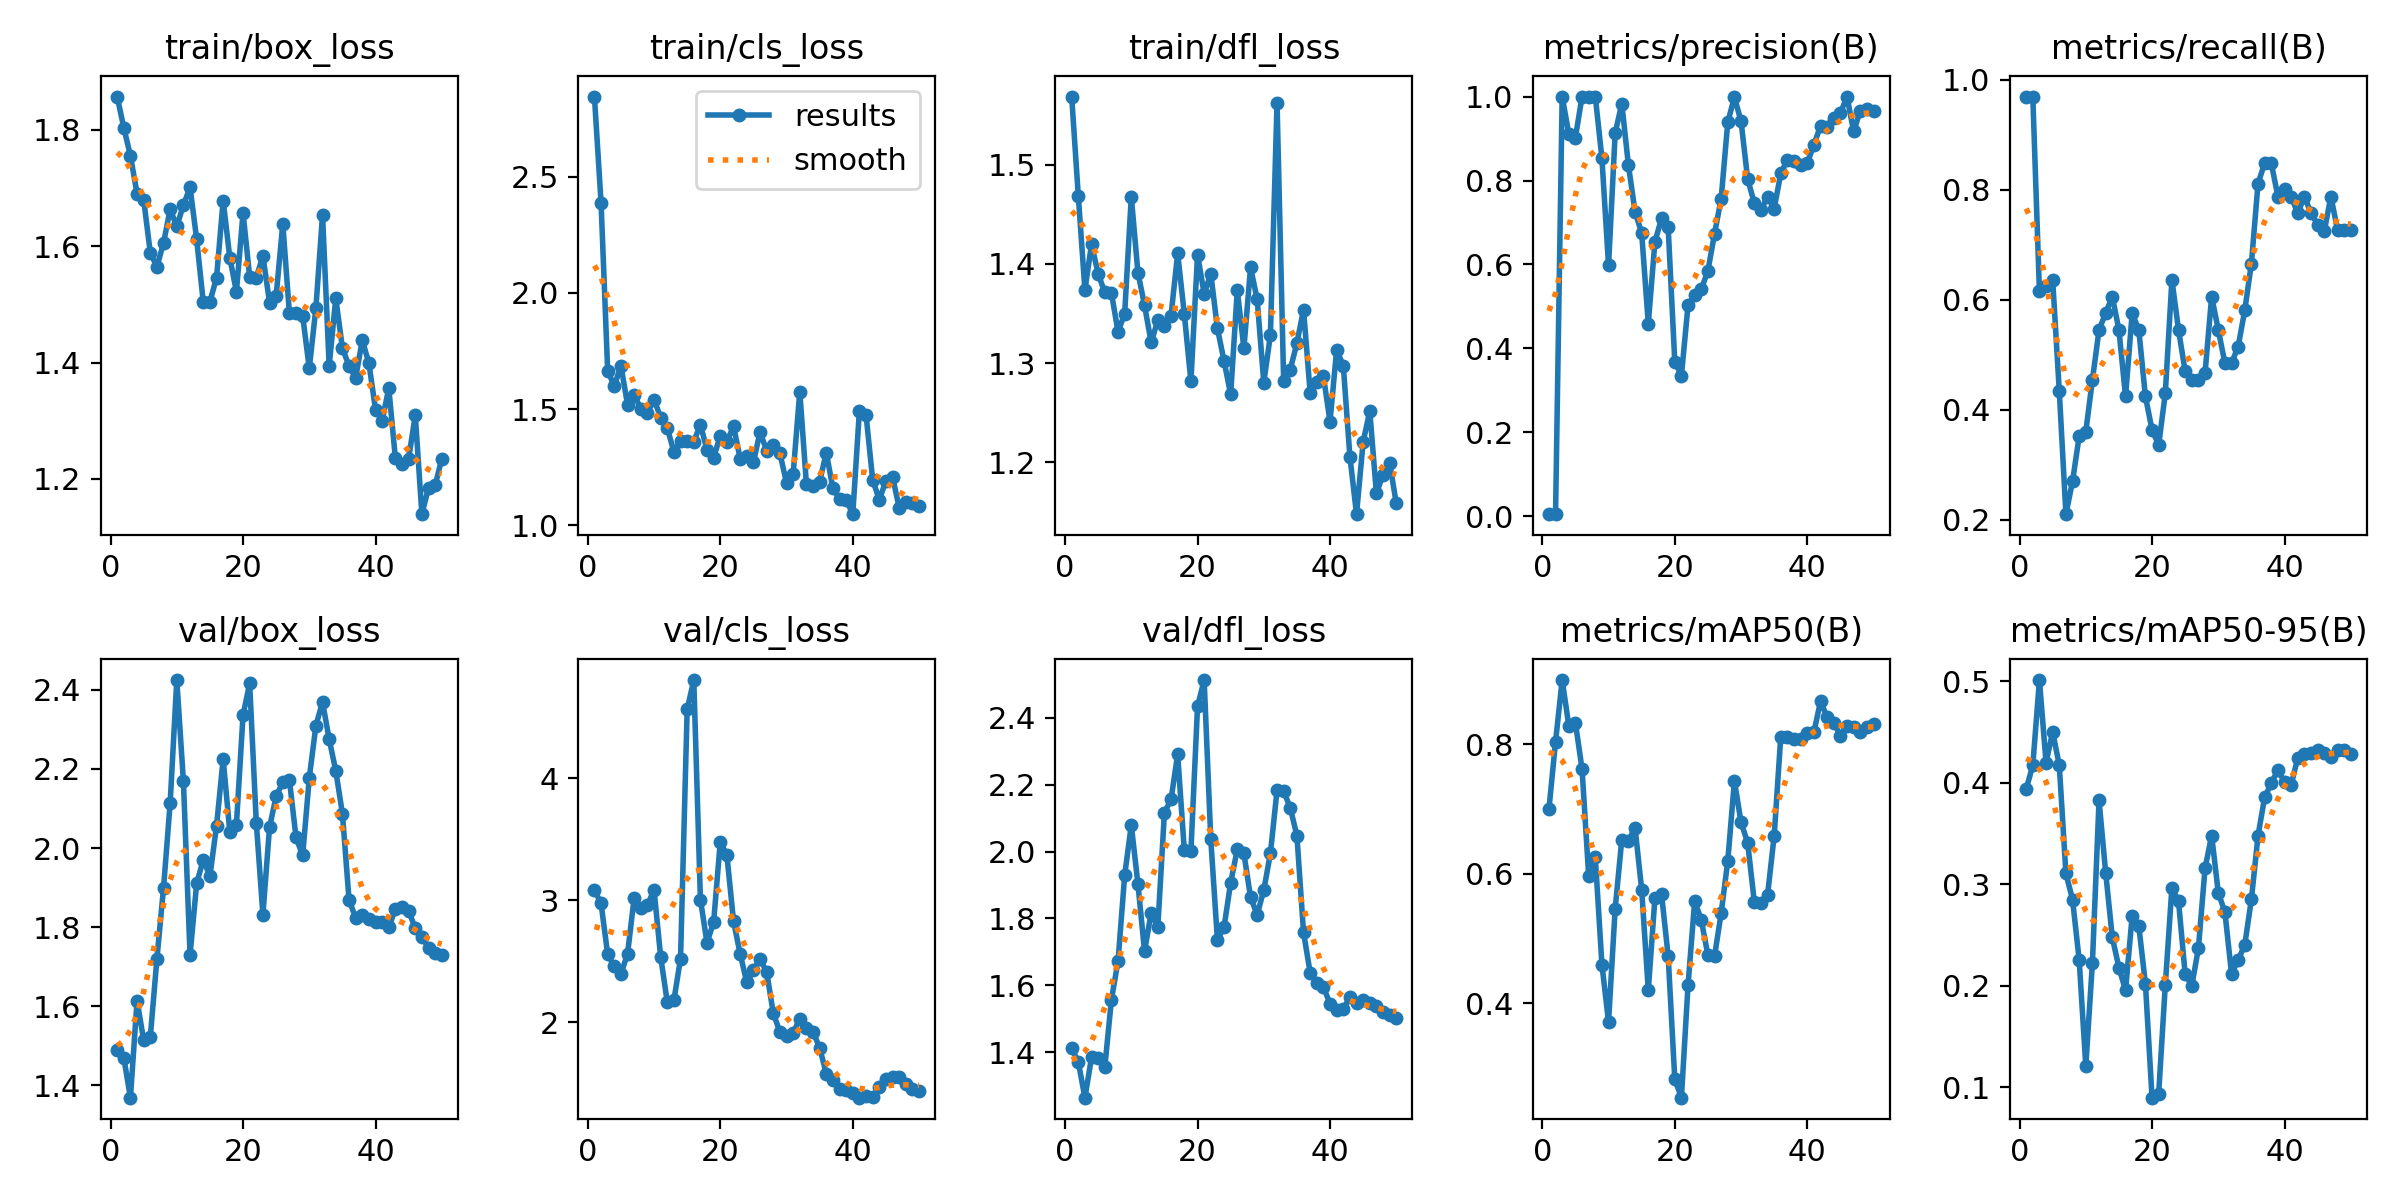

Values plotted in this chart, from the file beside it:
epoch, train/box_loss, train/cls_loss, train/dfl_loss, metrics/precision(B), metrics/recall(B), metrics/mAP50(B), metrics/mAP50-95(B), val/box_loss, val/cls_loss, val/dfl_loss, lr/pg0, lr/pg1, lr/pg2
1, 1.857, 2.845, 1.569, 0.00533, 0.9697, 0.6996, 0.3937, 1.49, 3.087, 1.412, 8e-05, 8e-05, 8e-05
2, 1.804, 2.389, 1.469, 0.00533, 0.9697, 0.8038, 0.417, 1.47, 2.975, 1.37, 0.0001764, 0.0001764, 0.0001764
3, 1.756, 1.666, 1.374, 1, 0.6159, 0.899, 0.5011, 1.369, 2.558, 1.263, 0.0002689, 0.0002689, 0.0002689
4, 1.69, 1.6, 1.42, 0.9115, 0.6243, 0.8287, 0.4197, 1.615, 2.458, 1.384, 0.0003574, 0.0003574, 0.0003574
5, 1.68, 1.687, 1.39, 0.9025, 0.6364, 0.8327, 0.45, 1.514, 2.397, 1.382, 0.000442, 0.000442, 0.000442
6, 1.589, 1.52, 1.371, 1, 0.4337, 0.7617, 0.4171, 1.522, 2.56, 1.354, 0.0005226, 0.0005226, 0.0005226
7, 1.565, 1.562, 1.371, 1, 0.2102, 0.5972, 0.3105, 1.72, 3.021, 1.557, 0.0005992, 0.0005992, 0.0005992
8, 1.606, 1.502, 1.331, 1, 0.27, 0.6256, 0.2848, 1.899, 2.936, 1.672, 0.0006719, 0.0006719, 0.0006719
9, 1.664, 1.485, 1.35, 0.8529, 0.352, 0.46, 0.2253, 2.115, 2.963, 1.929, 0.0007406, 0.0007406, 0.0007406
10, 1.634, 1.542, 1.468, 0.5977, 0.3603, 0.3713, 0.1209, 2.425, 3.086, 2.079, 0.0008054, 0.0008054, 0.0008054
11, 1.671, 1.464, 1.391, 0.9129, 0.4546, 0.5463, 0.2226, 2.168, 2.535, 1.903, 0.0008662, 0.0008662, 0.0008662
12, 1.701, 1.419, 1.358, 0.9833, 0.5454, 0.6527, 0.3825, 1.73, 2.165, 1.701, 0.000923, 0.000923, 0.000923
13, 1.612, 1.316, 1.321, 0.8364, 0.5758, 0.6509, 0.3113, 1.911, 2.181, 1.817, 0.0009759, 0.0009759, 0.0009759
14, 1.503, 1.365, 1.343, 0.726, 0.6061, 0.6713, 0.2477, 1.971, 2.522, 1.773, 0.001025, 0.001025, 0.001025
15, 1.505, 1.362, 1.338, 0.675, 0.5454, 0.5757, 0.2177, 1.929, 4.568, 2.116, 0.00107, 0.00107, 0.00107
16, 1.546, 1.361, 1.348, 0.4595, 0.4242, 0.4204, 0.1955, 2.056, 4.808, 2.156, 0.001111, 0.001111, 0.001111
17, 1.679, 1.434, 1.411, 0.6536, 0.5758, 0.5624, 0.2688, 2.225, 3.007, 2.291, 0.001148, 0.001148, 0.001148
18, 1.58, 1.324, 1.35, 0.71, 0.5454, 0.5687, 0.2589, 2.041, 2.65, 2.005, 0.001181, 0.001181, 0.001181
19, 1.522, 1.292, 1.282, 0.6883, 0.4242, 0.4729, 0.2018, 2.06, 2.825, 2.002, 0.00121, 0.00121, 0.00121
20, 1.657, 1.386, 1.409, 0.3688, 0.3636, 0.2831, 0.08962, 2.336, 3.481, 2.434, 0.001235, 0.001235, 0.001235
21, 1.548, 1.359, 1.37, 0.335, 0.3359, 0.2545, 0.09336, 2.416, 3.369, 2.513, 0.001208, 0.001208, 0.001208
22, 1.546, 1.427, 1.39, 0.5032, 0.4298, 0.4281, 0.2004, 2.064, 2.828, 2.036, 0.001208, 0.001208, 0.001208
23, 1.583, 1.287, 1.335, 0.5284, 0.6364, 0.558, 0.2967, 1.832, 2.56, 1.736, 0.001168, 0.001168, 0.001168
24, 1.503, 1.297, 1.302, 0.5409, 0.5454, 0.5287, 0.283, 2.053, 2.326, 1.774, 0.001129, 0.001129, 0.001129
25, 1.515, 1.271, 1.268, 0.5849, 0.47, 0.4745, 0.2115, 2.131, 2.428, 1.907, 0.001089, 0.001089, 0.001089
26, 1.639, 1.402, 1.374, 0.6733, 0.4546, 0.473, 0.1998, 2.167, 2.518, 2.006, 0.00105, 0.00105, 0.00105
27, 1.484, 1.322, 1.315, 0.7569, 0.4546, 0.5392, 0.2368, 2.172, 2.412, 1.994, 0.00101, 0.00101, 0.00101
28, 1.486, 1.347, 1.397, 0.939, 0.4668, 0.62, 0.3154, 2.027, 2.074, 1.864, 0.0009704, 0.0009704, 0.0009704
29, 1.48, 1.31, 1.365, 0.9986, 0.6061, 0.7433, 0.3479, 1.981, 1.919, 1.81, 0.0009308, 0.0009308, 0.0009308
30, 1.39, 1.183, 1.28, 0.9414, 0.5454, 0.6795, 0.2915, 2.177, 1.887, 1.884, 0.0008912, 0.0008912, 0.0008912
31, 1.494, 1.222, 1.328, 0.8039, 0.4849, 0.6479, 0.2724, 2.31, 1.91, 1.995, 0.0008516, 0.0008516, 0.0008516
32, 1.654, 1.576, 1.563, 0.7464, 0.4849, 0.557, 0.2118, 2.369, 2.03, 2.183, 0.000812, 0.000812, 0.000812
33, 1.394, 1.178, 1.282, 0.7299, 0.5151, 0.5549, 0.2251, 2.275, 1.953, 2.181, 0.0007724, 0.0007724, 0.0007724
34, 1.51, 1.171, 1.294, 0.7617, 0.5813, 0.5671, 0.2403, 2.195, 1.922, 2.131, 0.0007328, 0.0007328, 0.0007328
35, 1.425, 1.188, 1.32, 0.7331, 0.666, 0.6583, 0.2851, 2.087, 1.789, 2.048, 0.0006932, 0.0006932, 0.0006932
36, 1.394, 1.313, 1.354, 0.8169, 0.8115, 0.8119, 0.3478, 1.869, 1.579, 1.758, 0.0006536, 0.0006536, 0.0006536
37, 1.374, 1.159, 1.27, 0.8498, 0.8485, 0.8118, 0.3856, 1.823, 1.523, 1.637, 0.000614, 0.000614, 0.000614
38, 1.438, 1.115, 1.28, 0.847, 0.8485, 0.8086, 0.3993, 1.832, 1.454, 1.607, 0.0005744, 0.0005744, 0.0005744
39, 1.399, 1.11, 1.287, 0.838, 0.7879, 0.8087, 0.4127, 1.821, 1.445, 1.595, 0.0005348, 0.0005348, 0.0005348
40, 1.319, 1.048, 1.241, 0.841, 0.8014, 0.8173, 0.4005, 1.813, 1.418, 1.545, 0.0004952, 0.0004952, 0.0004952
41, 1.3, 1.494, 1.313, 0.8854, 0.7879, 0.8185, 0.3977, 1.813, 1.38, 1.526, 0.0004556, 0.0004556, 0.0004556
42, 1.356, 1.476, 1.298, 0.9296, 0.7576, 0.8663, 0.4246, 1.801, 1.398, 1.527, 0.000416, 0.000416, 0.000416
43, 1.235, 1.197, 1.206, 0.9277, 0.7879, 0.8416, 0.428, 1.846, 1.387, 1.566, 0.0003764, 0.0003764, 0.0003764
44, 1.225, 1.111, 1.147, 0.9494, 0.7576, 0.8331, 0.4291, 1.851, 1.467, 1.547, 0.0003368, 0.0003368, 0.0003368
45, 1.235, 1.191, 1.22, 0.9605, 0.7369, 0.8133, 0.4317, 1.841, 1.532, 1.557, 0.0002972, 0.0002972, 0.0002972
46, 1.309, 1.21, 1.252, 1, 0.7247, 0.8284, 0.4292, 1.798, 1.553, 1.547, 0.0002576, 0.0002576, 0.0002576
47, 1.139, 1.077, 1.169, 0.9168, 0.7879, 0.827, 0.4255, 1.775, 1.55, 1.538, 0.000218, 0.000218, 0.000218
48, 1.185, 1.101, 1.187, 0.9668, 0.7273, 0.819, 0.4321, 1.749, 1.496, 1.519, 0.0001784, 0.0001784, 0.0001784
49, 1.189, 1.098, 1.199, 0.9699, 0.7273, 0.8269, 0.4324, 1.735, 1.455, 1.511, 0.0001388, 0.0001388, 0.0001388
50, 1.234, 1.085, 1.158, 0.9653, 0.7273, 0.8315, 0.4284, 1.729, 1.434, 1.503, 9.92e-05, 9.92e-05, 9.92e-05
